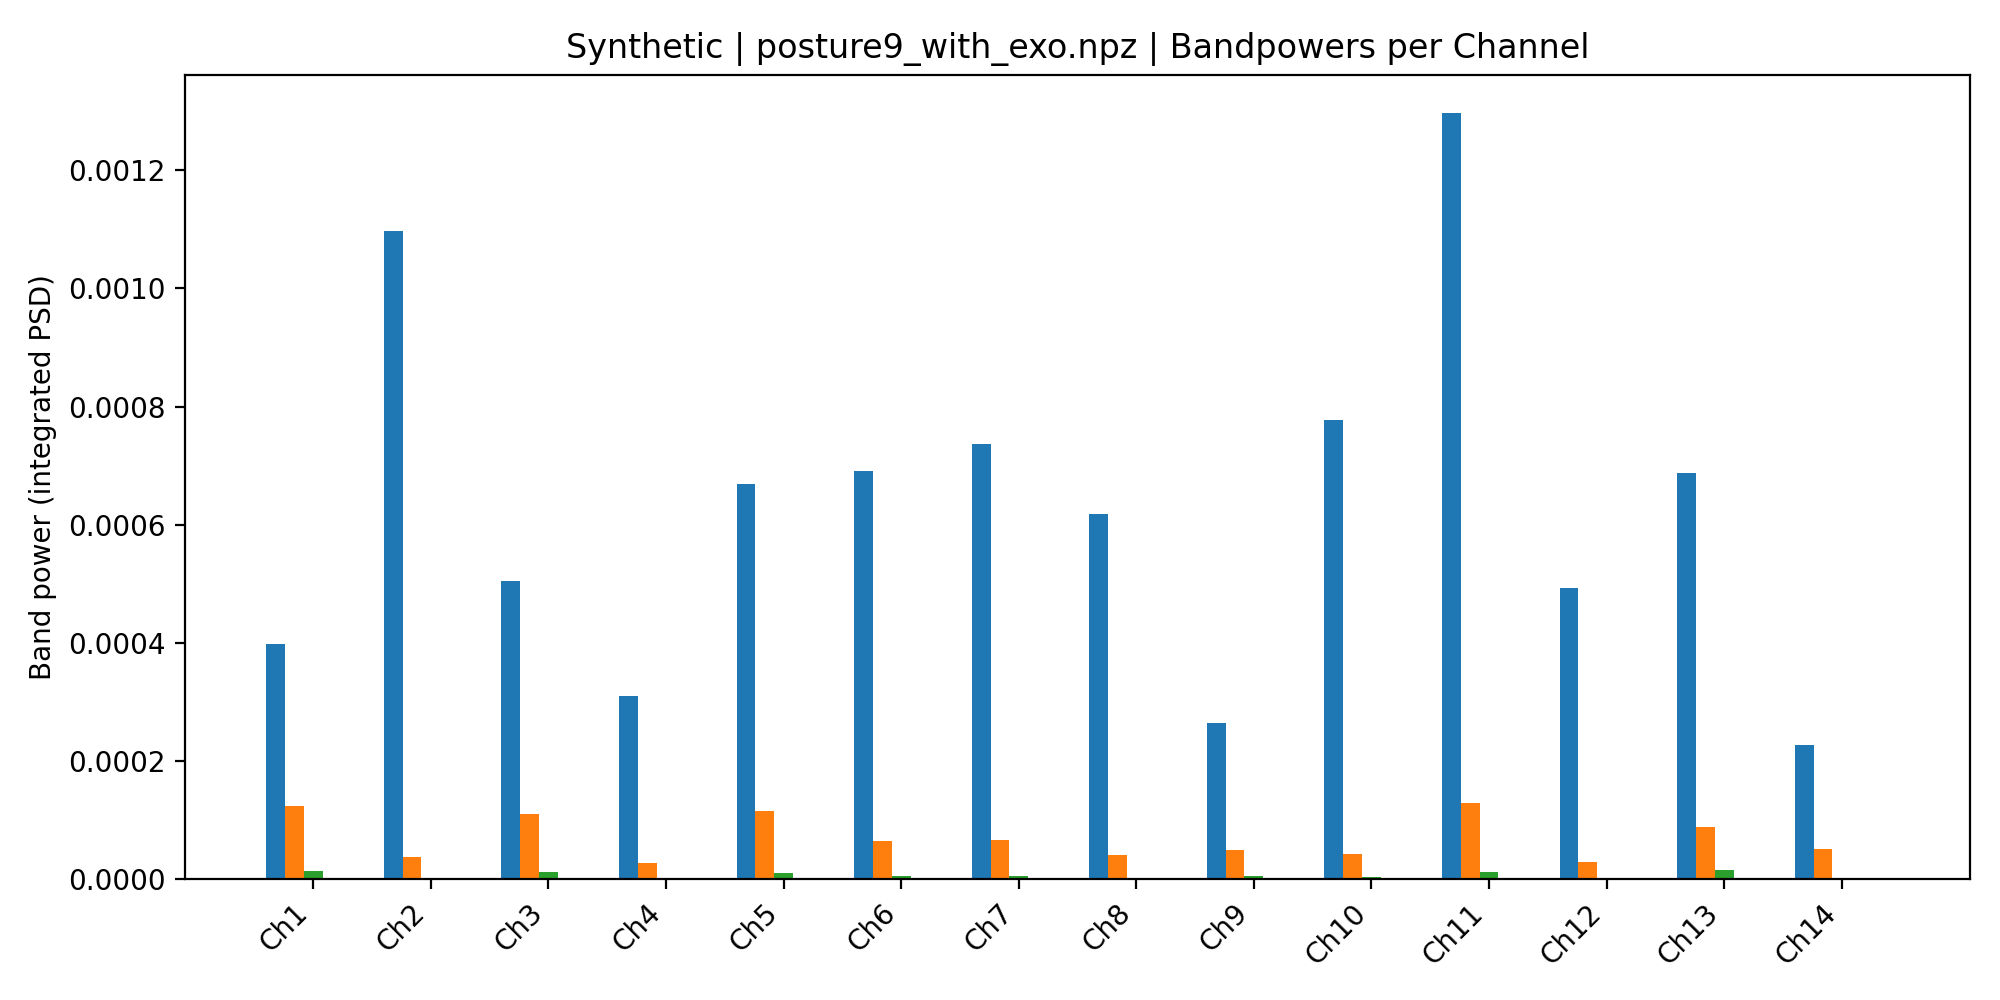

The table this chart was drawn from, first rows:
, Delta, Theta, Alpha, Beta, Gamma
Ch1, 0.0003991, 0.0001237, 1.4357540692344628e-05, 1.150213754685936e-06, 1.328562737601402e-08
Ch2, 0.001097, 3.883310682795127e-05, 2.3393404831040243e-06, 4.980486800754136e-07, 1.2374132551951078e-08
Ch3, 0.0005049, 0.0001106, 1.3385410056798719e-05, 1.4250012623229225e-06, 1.4146207150123047e-08
Ch4, 0.000311, 2.7784764938587614e-05, 2.8238896589982687e-06, 4.1630011526905264e-07, 1.013417508244352e-08
Ch5, 0.0006691, 0.0001159, 1.04946623196156e-05, 7.671395343411547e-07, 8.743826163115642e-09
Ch6, 0.0006908, 6.475446207332425e-05, 6.05777472628688e-06, 5.406392378226599e-07, 6.1277467267029095e-09
Ch7, 0.0007362, 6.660017743342905e-05, 6.716907080317469e-06, 7.46583517230448e-07, 7.841684107612323e-09
Ch8, 0.0006175, 4.066390238222084e-05, 3.1530886417385773e-06, 4.327589595565229e-07, 3.402668417862298e-09
Ch9, 0.0002641, 5.0682192522799596e-05, 5.438824985048996e-06, 6.330999342551991e-07, 2.3906322699218663e-08
Ch10, 0.000778, 4.2530768951110076e-05, 4.473453174114184e-06, 7.04949086882678e-07, 1.2796420201244274e-08
Ch11, 0.001297, 0.0001291, 1.33920754024075e-05, 1.0939647165919553e-06, 1.6615203712877502e-08
Ch12, 0.0004933, 2.956021728550695e-05, 2.9163133206111524e-06, 3.2221899415318944e-07, 2.647382990605962e-08
Ch13, 0.0006873, 8.917623017623555e-05, 1.6628918956484995e-05, 9.434054324408692e-07, 3.783259949763362e-08
Ch14, 0.0002271, 5.074310297459306e-05, 2.289451856540836e-06, 5.58154960361712e-07, 8.731544987039541e-09
